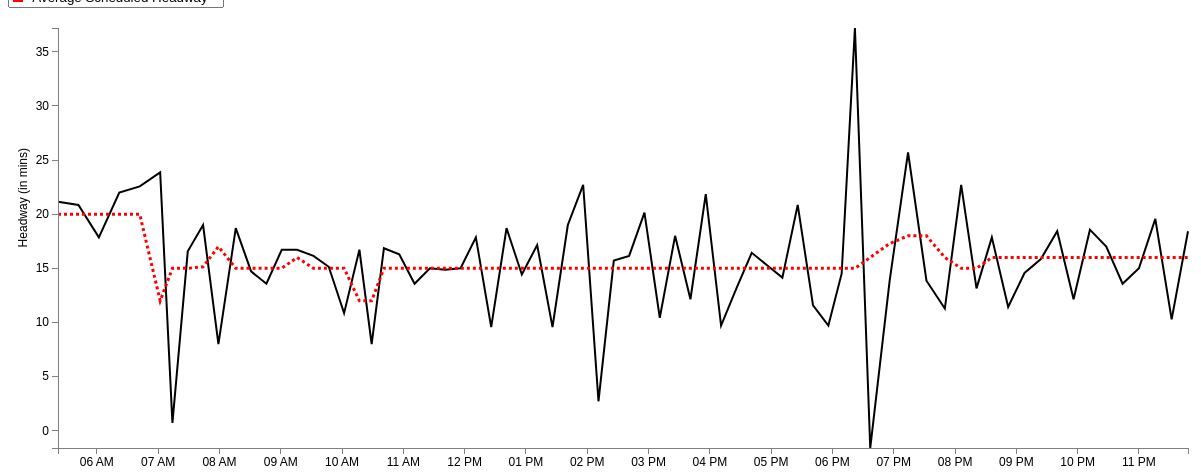
D3 v3 page, settled after 480 driven frames (8 s of simulated time); the page loaded 1 data file(s).


var margin = {top: 20, right: 20, bottom: 20, left: 50},
    width = 1200 - margin.left - margin.right,
    height = 460 - margin.top - margin.bottom;
var parseDate = d3.time.format("%H:%M").parse;
var x = d3.time.scale()
    .domain([0, 25])
    .range([0, width]);
var y = d3.scale.linear()
    .range([height, 0]);
var xAxis = d3.svg.axis()
    .scale(x)
    .ticks(d3.time.hours, 1)
    .orient("bottom");
var yAxis = d3.svg.axis()
    .scale(y)
    .orient("left");
	
//Define the line
var valueline = d3.svg.line()
    .x(function(d) { 
	 if (d.AvgStartTime > 0 && d.AvgStartTime < 1439) { //Bound for end of this day (11:59pm = 1439 mins)
	    return x(d.mytime);} })
    .y(function(d) { return y(d.AvgAct); });
	
//Define the second line

var valueline2 = d3.svg.line()

	.x(function(d) { 
	if (d.AvgStartTime > 0 && d.AvgStartTime < 1439) { //Bound for end of this day (11:59pm = 1439 mins)
	return x(d.mytime);} })
    .y(function(d) { return y(d.AvgSch); });
	
var svg = d3.select("body").append("svg")
    .attr("width", width + margin.left + margin.right)
    .attr("height", height + margin.top + margin.bottom)
  .append("g")
    .attr("transform", "translate(" + margin.left + "," + margin.top + ")");

	//Declaring the variables we need to convert to hours::minutes string
var hour; 
var hour_str;
var min; 
var min_str;
var prefix_str = "2013-03-01T";
var HMtime = d3.time.format("%H:%M");

//Retrieve the data
d3.csv("avg_71_inbound_result.csv", function(error, data) {
  data.forEach(function(d) {
  d.AvgStartTime = +d.AvgStartTime; //Set this to StartTimeInMin before we convert it
  hour = Math.floor(d.AvgStartTime/ 60); //Gives us the hour
		hour_str = hour.toString();	//Convert hour to string
			if (hour_str.length == 1) { //We add a 0 in front for correct formatting
				hour_str = "0" + hour_str;
				} 
	min = Math.floor(d.AvgStartTime % 60); //Converts to minutes
		min_str = min.toString();
			if (hour_str.length == 1) { //We add a 0 in front for correct formatting
				min_str = "0" + min_str;
				} 
	HMtime = hour_str + ":" + min_str; //Concatenate the substrings above to form HH:MM formatted string
	
	d.mytime = parseDate(HMtime);
    d.AvgAct = +d.AvgAct;
	d.AvgSch = +d.AvgSch;
	 
  });
  
  x.domain(d3.extent(data, function(d) { 
  
if (d.AvgStartTime > 0 && d.AvgStartTime < 1439) { //Bound for end of this day (11:59pm = 1439 mins)
 
  return d.mytime;}  }));
  y.domain(d3.extent(data, function(d) { return d.AvgAct; }));
  /* svg.append("path")
      .datum(data)
      .attr("class", "line")
      .attr("d", line);
	  */
	
	// Add the valueline path.
    svg.append("path")		
        .attr("class", "line")	
        .attr("d", valueline(data))
		.attr("stroke-width", 2)
		.attr("stroke", 'black');
	//Add the valueline2 path
	svg.append("path")		
		.attr("class","line")
        .attr("d", valueline2(data))
		.style("stroke-dasharray", ("3, 3"))
		.attr("stroke-width", 3)
		.attr("stroke", 'red');

  svg.append("g")
      .attr("class", "x axis")
      .attr("transform", "translate(0," + height + ")")
      .call(xAxis);
  svg.append("g")
      .attr("class", "y axis")
      .call(yAxis)
    .append("text")
      .attr("transform", "rotate(-90)")
      .attr("y", -40)
	  .attr("x", -120)
      .attr("dy", ".71em")
      .style("text-anchor", "end")
      .text("Headway (in mins)");


});


### data: avg_71_inbound_result.csv
HeadwayId, ServiceDate: chararray, StartTimeInMin, RouteName: chararray, RouteDirectionName: chararray, Trip_1: int, Trip_2: int, StopName: bytearray, ActHeadway, ScheduledHeadway, HeadwayDifference, ID, AvgAct, AvgSch, AvgStartTime, AbsDifference, AvgDifference
1, 3/1/2014, 313, 71, Inbound, 4224289, 4224597, Watertown Sq Terminal, 17, 20, -3, 1, 21.14, 20, 322, 3, 2.00
1, 3/1/2014, 315, 71, Inbound, 4224289, 4224597, Mt Auburn St @ Parker St, 21, 20, 1, 2, 20.86, 20, 342, 1, 1.43
1, 3/1/2014, 320, 71, Inbound, 4224289, 4224597, Mt Auburn St opp Homer Ave, 22, 20, 2, 3, 17.86, 20, 362, 2, 2.43
1, 3/1/2014, 322, 71, Inbound, 4224289, 4224597, Mt Auburn St @ Mt Auburn Hospital, 23, 20, 3, 4, 22, 20, 382, 3, 3.43
1, 3/1/2014, 324, 71, Inbound, 4224289, 4224597, Mt Auburn St @ University Rd, 23, 20, 3, 5, 22.57, 20, 402, 3, 2.57
1, 3/1/2014, 326, 71, Inbound, 4224289, 4224597, Harvard Upper Busway @ Red Line, 22, 20, 2, 6, 23.86, 12, 422, 2, 11.86
1, 3/1/2014, 331, 71, Inbound, 4224289, 4224597, Waterhouse St @ Massachusetts Ave, 20, 20, 0, 7, 0.7143, 15, 434, 0, 14.29
2, 3/1/2014, 333, 71, Inbound, 4224597, 4224291, Watertown Sq Terminal, 25, 20, 5, 8, 16.57, 15, 449, 5, 1.57
2, 3/1/2014, 335, 71, Inbound, 4224597, 4224291, Mt Auburn St @ Parker St, 19, 20, -1, 9, 19, 15.14, 464, 1, 3.86
2, 3/1/2014, 340, 71, Inbound, 4224597, 4224291, Mt Auburn St opp Homer Ave, 19, 20, -1, 10, 8, 17, 479, 1, 9.00
2, 3/1/2014, 342, 71, Inbound, 4224597, 4224291, Mt Auburn St @ Mt Auburn Hospital, 20, 20, 0, 11, 18.71, 15, 496, 0, 3.71
2, 3/1/2014, 344, 71, Inbound, 4224597, 4224291, Mt Auburn St @ University Rd, 20, 20, 0, 12, 14.71, 15, 511, 0, 0.57
2, 3/1/2014, 346, 71, Inbound, 4224597, 4224291, Harvard Upper Busway @ Red Line, 21, 20, 1, 13, 13.57, 15, 526, 1, 1.71
2, 3/1/2014, 351, 71, Inbound, 4224597, 4224291, Waterhouse St @ Massachusetts Ave, 22, 20, 2, 14, 16.71, 15, 541, 2, 2.00
3, 3/1/2014, 353, 71, Inbound, 4224291, 4224599, Watertown Sq Terminal, 21, 20, 1, 15, 16.71, 16, 556, 1, 1.57
3, 3/1/2014, 355, 71, Inbound, 4224291, 4224599, Mt Auburn St @ Parker St, 19, 20, -1, 16, 16.14, 15, 572, 1, 1.43
3, 3/1/2014, 360, 71, Inbound, 4224291, 4224599, Mt Auburn St opp Homer Ave, 19, 20, -1, 17, 15.14, 15, 587, 1, 0.43
3, 3/1/2014, 362, 71, Inbound, 4224291, 4224599, Mt Auburn St @ Mt Auburn Hospital, 17, 20, -3, 18, 10.86, 15, 602, 3, 4.43
3, 3/1/2014, 364, 71, Inbound, 4224291, 4224599, Mt Auburn St @ University Rd, 17, 20, -3, 19, 16.71, 12, 617, 3, 4.71
3, 3/1/2014, 366, 71, Inbound, 4224291, 4224599, Harvard Upper Busway @ Red Line, 16, 20, -4, 20, 8, 12, 629, 4, 5.14
3, 3/1/2014, 371, 71, Inbound, 4224291, 4224599, Waterhouse St @ Massachusetts Ave, 16, 20, -4, 21, 16.86, 15, 641, 4, 2.14
4, 3/1/2014, 373, 71, Inbound, 4224599, 4224293, Watertown Sq Terminal, 15, 20, -5, 22, 16.29, 15, 656, 5, 1.86
4, 3/1/2014, 375, 71, Inbound, 4224599, 4224293, Mt Auburn St @ Parker St, 21, 20, 1, 23, 13.57, 15, 671, 1, 2.57
4, 3/1/2014, 380, 71, Inbound, 4224599, 4224293, Mt Auburn St opp Homer Ave, 22, 20, 2, 24, 15, 15, 686, 2, 1.71
4, 3/1/2014, 382, 71, Inbound, 4224599, 4224293, Mt Auburn St @ Mt Auburn Hospital, 24, 20, 4, 25, 14.86, 15, 701, 4, 1.29
4, 3/1/2014, 384, 71, Inbound, 4224599, 4224293, Mt Auburn St @ University Rd, 24, 20, 4, 26, 15, 15, 716, 4, 2.29
4, 3/1/2014, 386, 71, Inbound, 4224599, 4224293, Harvard Upper Busway @ Red Line, 24, 20, 4, 27, 17.86, 15, 731, 4, 4.29
4, 3/1/2014, 391, 71, Inbound, 4224599, 4224293, Waterhouse St @ Massachusetts Ave, 24, 20, 4, 28, 9.571, 15, 746, 4, 5.71
5, 3/1/2014, 393, 71, Inbound, 4224293, 4224601, Watertown Sq Terminal, 28, 20, 8, 29, 18.71, 15, 761, 8, 3.71
5, 3/1/2014, 395, 71, Inbound, 4224293, 4224601, Mt Auburn St @ Parker St, 22, 20, 2, 30, 14.43, 15, 776, 2, 1.43
5, 3/1/2014, 400, 71, Inbound, 4224293, 4224601, Mt Auburn St opp Homer Ave, 22, 20, 2, 31, 17.14, 15, 791, 2, 3.86
5, 3/1/2014, 402, 71, Inbound, 4224293, 4224601, Mt Auburn St @ Mt Auburn Hospital, 21, 20, 1, 32, 9.571, 15, 806, 1, 5.43
5, 3/1/2014, 404, 71, Inbound, 4224293, 4224601, Mt Auburn St @ University Rd, 21, 20, 1, 33, 19, 15, 821, 1, 4.00
5, 3/1/2014, 406, 71, Inbound, 4224293, 4224601, Harvard Upper Busway @ Red Line, 22, 20, 2, 34, 22.71, 15, 836, 2, 7.71
5, 3/1/2014, 411, 71, Inbound, 4224293, 4224601, Waterhouse St @ Massachusetts Ave, 22, 20, 2, 35, 2.714, 15, 851, 2, 12.29
6, 3/1/2014, 413, 71, Inbound, 4224601, 4224747, Watertown Sq Terminal, 24, 12, 12, 36, 15.71, 15, 866, 12, 1.86
6, 3/1/2014, 415, 71, Inbound, 4224601, 4224747, Mt Auburn St @ Parker St, 25, 12, 13, 37, 16.14, 15, 881, 13, 1.14
6, 3/1/2014, 420, 71, Inbound, 4224601, 4224747, Mt Auburn St opp Homer Ave, 25, 12, 13, 38, 20.14, 15, 896, 13, 5.14
6, 3/1/2014, 422, 71, Inbound, 4224601, 4224747, Mt Auburn St @ Mt Auburn Hospital, 24, 12, 12, 39, 10.43, 15, 911, 12, 4.57
6, 3/1/2014, 424, 71, Inbound, 4224601, 4224747, Mt Auburn St @ University Rd, 23, 12, 11, 40, 18, 15, 926, 11, 3.00
6, 3/1/2014, 426, 71, Inbound, 4224601, 4224747, Harvard Upper Busway @ Red Line, 23, 12, 11, 41, 12.14, 15, 941, 11, 2.86
6, 3/1/2014, 431, 71, Inbound, 4224601, 4224747, Waterhouse St @ Massachusetts Ave, 23, 12, 11, 42, 21.86, 15, 956, 11, 6.86
7, 3/1/2014, 425, 71, Inbound, 4224747, 4224295, Watertown Sq Terminal, -8, 15, -23, 43, 9.714, 15, 971, 23, 6.43
7, 3/1/2014, 427, 71, Inbound, 4224747, 4224295, Mt Auburn St @ Parker St, 2, 15, -13, 44, 13.14, 15, 986, 13, 1.86
7, 3/1/2014, 432, 71, Inbound, 4224747, 4224295, Mt Auburn St opp Homer Ave, 2, 15, -13, 45, 16.43, 15, 1001, 13, 1.71
7, 3/1/2014, 434, 71, Inbound, 4224747, 4224295, Mt Auburn St @ Mt Auburn Hospital, 2, 15, -13, 46, 15.29, 15, 1016, 13, 0.86
7, 3/1/2014, 436, 71, Inbound, 4224747, 4224295, Mt Auburn St @ University Rd, 2, 15, -13, 47, 14.14, 15, 1031, 13, 1.71
7, 3/1/2014, 438, 71, Inbound, 4224747, 4224295, Harvard Upper Busway @ Red Line, 2, 15, -13, 48, 20.86, 15, 1046, 13, 5.86
7, 3/1/2014, 443, 71, Inbound, 4224747, 4224295, Waterhouse St @ Massachusetts Ave, 3, 15, -12, 49, 11.57, 15, 1061, 12, 3.71
… [head cut at 6 KiB]